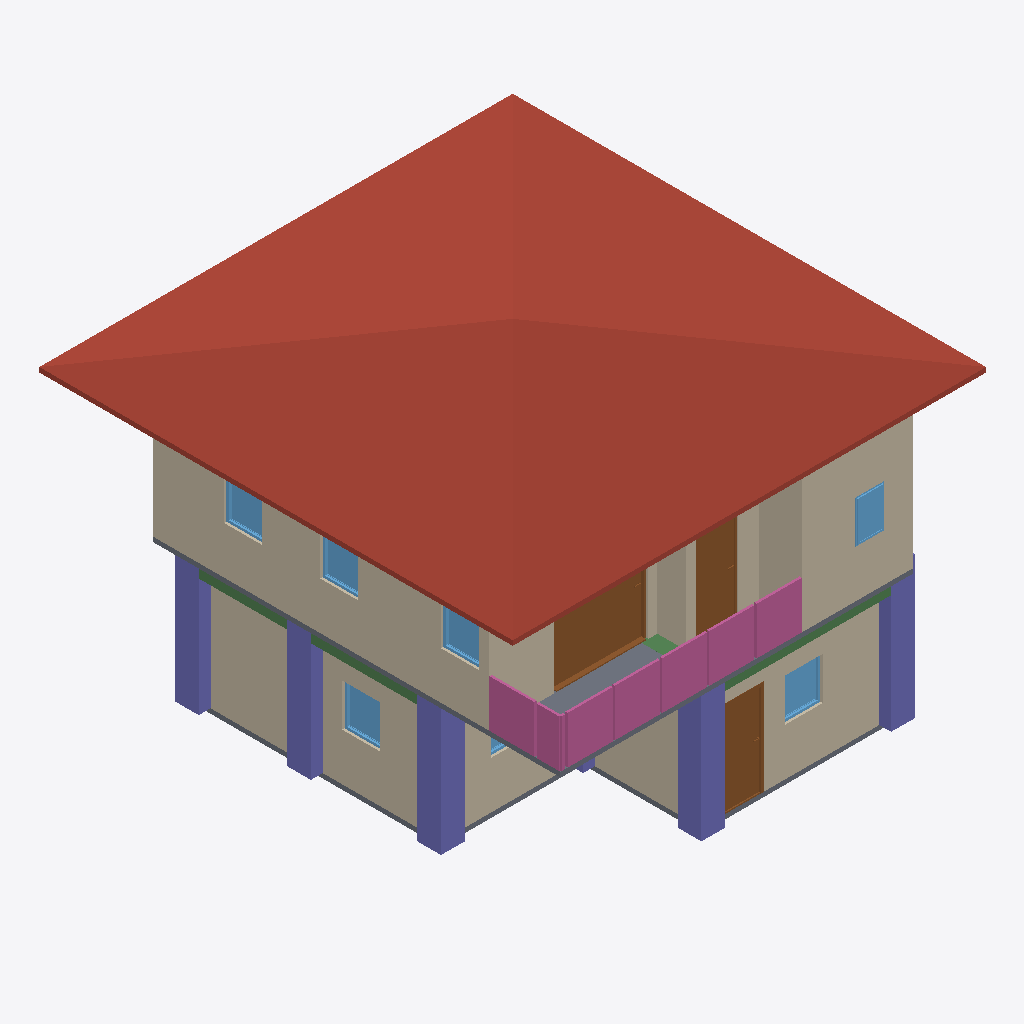
Isometric view of an IFC building model (IFC-SPF (STEP), schema IFC4, length unit metre), seen from the south-west, elements coloured by IFC class: 10 walls (beige), 7 windows (light blue), 6 columns (violet), 4 railings (pink), 3 doors (brown), 3 beams (green), 2 slabs (grey), 1 roof (red-brown).
Extent 10.0 m × 10.0 m × 7.1 m (x, y, z). Storeys (3): gf at 0.00 m; 2f at 3.00 m; roof at 6.00 m. Elements (85): 26 IfcWall, 12 IfcColumn, 10 IfcDoor, 10 IfcRailing, 9 IfcWindow, 8 IfcBeam, 5 IfcSlab, 3 IfcStairFlight, 1 IfcCovering, 1 IfcRoof.

HEADER;
FILE_DESCRIPTION(('ViewDefinition[DesignTransferView]'),'2;1');
FILE_NAME('s05-discussion.ifc','2026-10-07T14:49:39+08:00',(''),(''),'IfcOpenShell 0.8.5-post1','Bonsai 0.8.5-post1','Nobody');
FILE_SCHEMA(('IFC4'));
ENDSEC;
DATA;
#1=IFCPROJECT('0LKC0WpbD8PA_XBrFhCpaF',$,'My Project',$,$,$,$,(#10,#22),#5);
#27=IFCSITE('3sxFqmKV11_gxIDDl4Y_lg',$,'My Site',$,$,#50,$,$,$,$,$,$,$,$);
#33=IFCBUILDING('1m$GK7e2DEmQbG02497vaR',$,'My Building',$,$,#56,$,$,$,$,$,$);
#39=IFCBUILDINGSTOREY('2R6MNMnc19kvhLRgWBcpIA',$,'2f',$,$,#3715,$,$,$,$);
#63=IFCBUILDINGSTOREY('2esyIuEzn3I93tte1tdoBI',$,'gf',$,$,#79,$,$,$,$);
#80=IFCBUILDINGSTOREY('3mdEvjtbXFceVjNFlrymzZ',$,'roof',$,$,#3720,$,$,$,$);
#9023=IFCROOF('03$bZAQuT0sAvtrZYVyVmE',$,'Roof',$,$,#9054,#9032,$,$);
#3810=IFCWALL('1htx2jUm13FuUpH2UK4rW3',$,'Wall',$,$,#4192,#3816,$,$);
#231=IFCWALL('286sxNxEr5fvlw6yR0HLev',$,'Wall',$,$,#546,#237,$,$);
#3935=IFCWALL('17WpLdm7n17g$XB7mEHrJS',$,'Wall',$,$,#4347,#3941,$,$);
#104=IFCWALL('1FLkBEzZb1GPgIpMMj3NWf',$,'Wall',$,$,#655,#112,$,$);
#4717=IFCSLAB('2m3pe$73L7SQGi6UicpCw1',$,'Slab',$,$,#4725,#4732,$,$);
#11360=IFCCOLUMN('3MKI_MrTr5agvTRTR8WUZy',$,'Column',$,$,#11367,#11371,$,$);
#6297=IFCDOOR('0DEIZoTab3Sxh3ShGZW6tf',$,'Door',$,$,#8749,#6306,$,2.0,1.9913749694824219,$,.SLIDING_TO_RIGHT.,$);
#11249=IFCCOLUMN('2wr93FWPX6Hh$b7Llk5Dcz',$,'Column',$,$,#11257,#11261,$,$);
#10922=IFCRAILING('2kOIXaLxfE1PdbmwiEZUw6',$,'Railing',$,$,#10948,#10931,$,$);
#10949=IFCRAILING('2PVO8JRX52pecSBOumu0tR',$,'Railing',$,$,#11234,#10962,$,$);
#11272=IFCCOLUMN('2BkKFZ$2z2zetZ$kHAP_YJ',$,'Column',$,$,#11279,#11283,$,$);
#11404=IFCCOLUMN('2JQUVZEu9E1usmWU_ZfAlo',$,'Column',$,$,#11474,#11415,$,$);
#11338=IFCCOLUMN('2IpFxu5RrDzuwD2PwZNQdH',$,'Column',$,$,#11345,#11349,$,$);
#281=IFCWALL('312VMjIlb37QQDrxXsl9p8',$,'Wall',$,$,#610,#287,$,$);
#256=IFCWALL('0E5cRbKpP4jwbJAv5sYEPs',$,'Wall',$,$,#578,#262,$,$);
#1093=IFCDOOR('2Pl7Q2XTTC0g_bEQP4wEtH',$,'Door',$,$,#1276,#1102,$,2.0,0.9355303645133972,$,.SINGLE_SWING_LEFT.,$);
#3835=IFCWALL('1FVlTvvfbCWum0WIeY9JKc',$,'Wall',$,$,#4224,#3841,$,$);
#3910=IFCWALL('28siOMe9vE_Rod4yr9F9kb',$,'Wall',$,$,#3921,#3916,$,$);
#11177=IFCRAILING('1sxxL7DYD4_w$VNWIQvgVO',$,'Railing',$,'FRAMELESS_PANEL',#11244,#11186,$,.USERDEFINED.);
#4989=IFCDOOR('2l13TpoVn0Je$e39jzTaDC',$,'Door',$,$,#5317,#4998,$,2.0,0.8901262283325195,$,.SINGLE_SWING_LEFT.,$);
#3885=IFCWALL('0sB8nT2sjClvtltH4mzx67',$,'Wall',$,$,#4288,#3891,$,$);
#11047=IFCRAILING('0lkkGE4cn3vwpV5yJSn2ei',$,'Railing',$,'FRAMELESS_PANEL',#11239,#11056,$,.USERDEFINED.);
#962=IFCSLAB('3lEcpdgFr7OQOjkjQIW9xR',$,'Slab',$,$,#970,#977,$,$);
#3860=IFCWALL('2yNgDfoC5BEPHvgisVgKf9',$,'Wall',$,$,#4256,#3866,$,$);
#11642=IFCBEAM('2e2L66m$D8lONfHutHVHph',$,'Beam',$,$,#11649,#11653,$,$);
#2264=IFCWINDOW('0cQtPLAYX1QeAxL64vBslE',$,'Window',$,$,#2437,#2273,$,0.8999999761581421,0.800000011920929,$,.SINGLE_PANEL.,$);
#3282=IFCWINDOW('3Wk7FtJ8jBgQJ9BrqyK40t',$,'Window',$,$,#3455,#3291,$,0.8999999761581421,0.800000011920929,$,.SINGLE_PANEL.,$);
#7734=IFCWINDOW('0$MyMNfEj2f9OTvxKb_l_v',$,'Window',$,$,#8264,#7743,$,0.8999999761581421,0.7998136281967163,$,.SINGLE_PANEL.,$);
#7945=IFCWINDOW('2$xedRa3z5Mh_cITHqAqTs',$,'Window',$,$,#8482,#7954,$,0.8999999761581421,0.800000011920929,$,.SINGLE_PANEL.,$);
#11740=IFCBEAM('0ClJiIvzf3JeGMNWswnI6Q',$,'Beam',$,$,#11747,#11751,$,$);
#7799=IFCWINDOW('1UMf4_4cb2KhH_JLzjYyeK',$,'Window',$,$,#8373,#7808,$,0.8999999761581421,0.800000011920929,$,.SINGLE_PANEL.,$);
#7502=IFCWINDOW('1oUAIv2XXFPuMiuulMUKFr',$,'Window',$,$,#7566,#7511,$,0.8999999761581421,0.6000000238418579,$,$,$);
#11620=IFCBEAM('2k8bA$CO98iwZGu8rBs72x',$,'Beam',$,$,#11627,#11631,$,$);
#11497=IFCCOLUMN('0Gq9ke_cvDkuPtwYx5ur7T',$,'Column',$,$,#11523,#11508,$,$);
#2914=IFCWINDOW('2Xvp3lhyzFhPbgOrWyt76f',$,'Window',$,$,#3171,#2923,$,0.8999999761581421,1.2000000476837158,$,.DOUBLE_PANEL_VERTICAL.,$);
ENDSEC;
